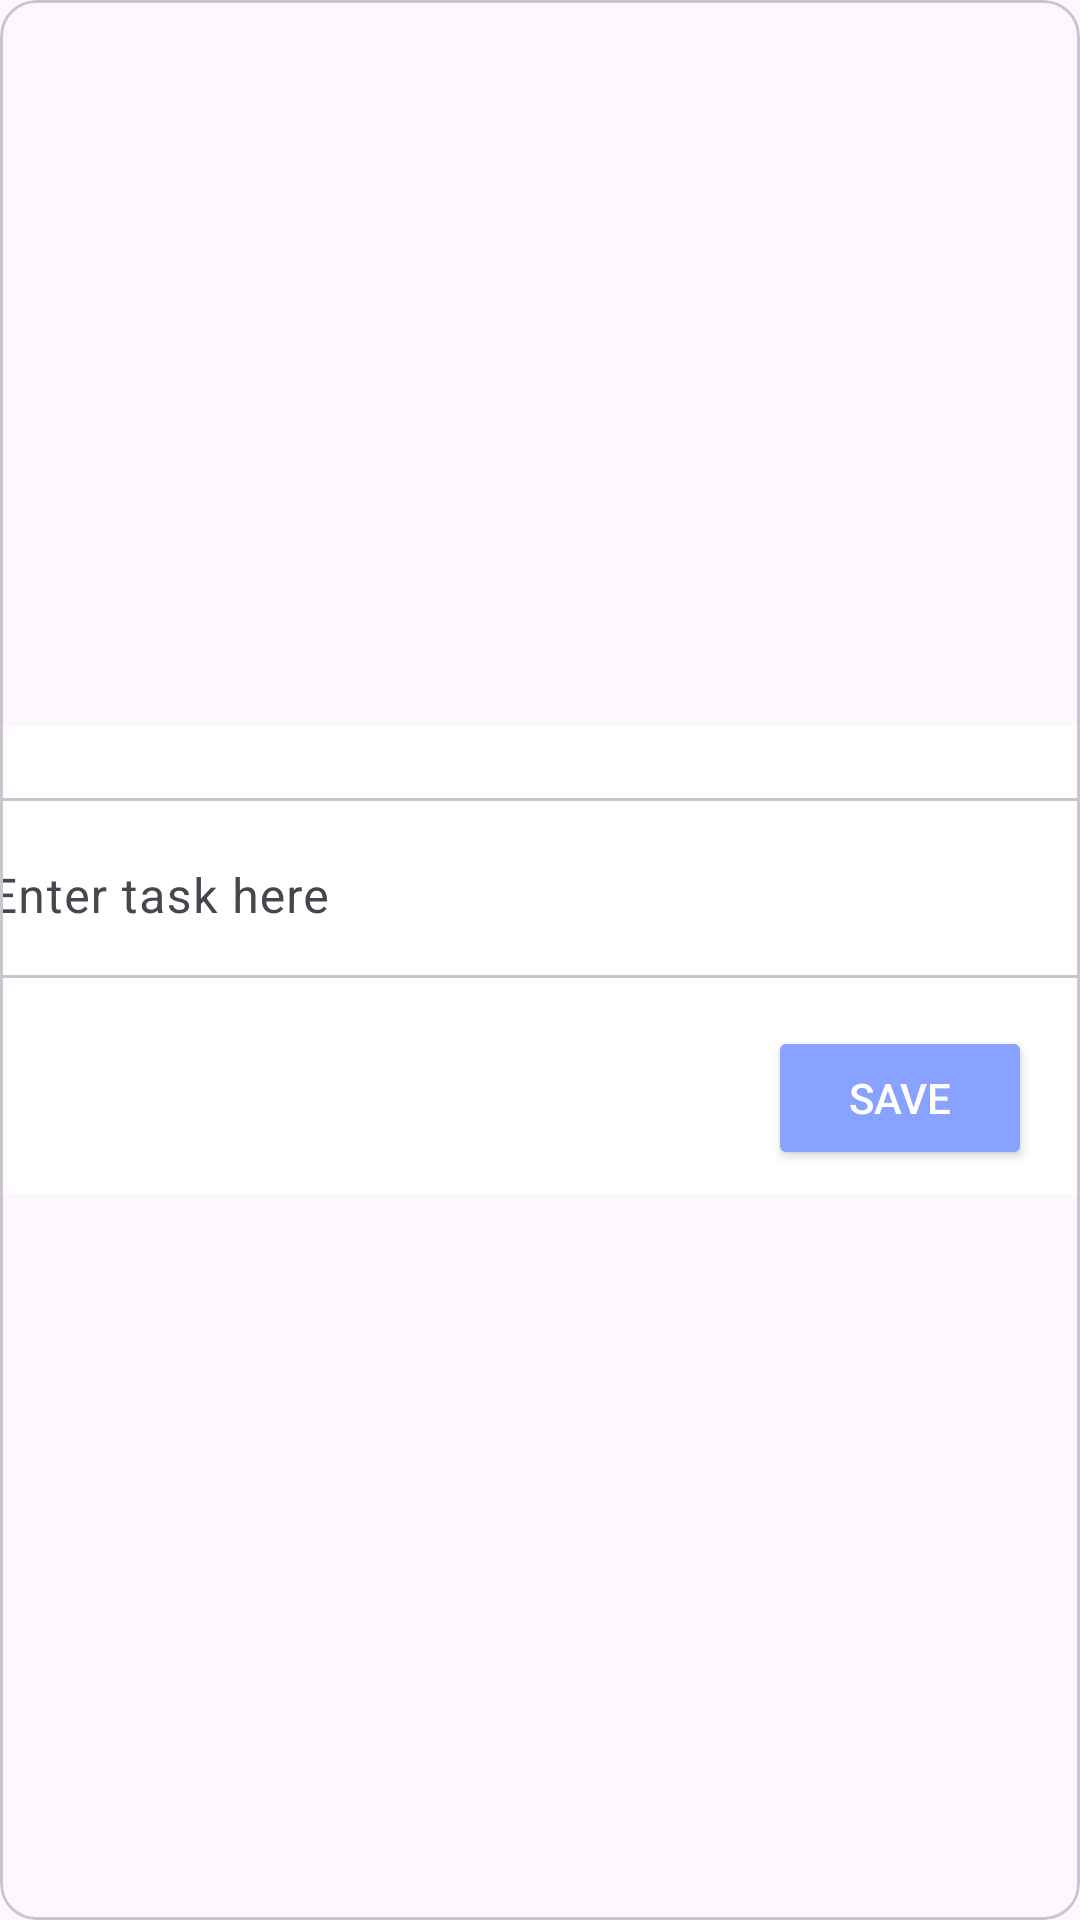

This screen was rendered from an Android layout file. Write that file and the resources it references.
<!-- AndroidManifest.xml: application theme Theme.TodoOnline -->
<!-- res/layout/fragment_add_todo.xml -->
<?xml version="1.0" encoding="utf-8"?>
<com.google.android.material.card.MaterialCardView
    android:layout_width="match_parent"
    android:layout_height="wrap_content"
    android:background="@color/white"
    xmlns:app="http://schemas.android.com/apk/res-auto"
    xmlns:android="http://schemas.android.com/apk/res/android"
    xmlns:tools="http://schemas.android.com/tools">

    <androidx.constraintlayout.widget.ConstraintLayout

        android:layout_width="match_parent"
        android:layout_height="wrap_content"
        android:layout_gravity="center"
        android:background="@color/white"
        tools:context=".fragment.AddTodo">

        <com.google.android.material.card.MaterialCardView
            android:id="@+id/materialCardView"
            android:layout_width="400dp"
            android:layout_height="60dp"
            android:layout_marginTop="24dp"
            android:backgroundTint="@color/white"
            app:layout_constraintEnd_toEndOf="parent"
            app:layout_constraintHorizontal_bias="0.5"
            app:layout_constraintStart_toStartOf="parent"
            app:layout_constraintTop_toTopOf="parent">


            <com.google.android.material.textfield.TextInputLayout
                android:id="@+id/textInputLayout"
                android:layout_width="match_parent"
                android:layout_height="match_parent"
                app:boxStrokeColor="@android:color/transparent"
                app:boxStrokeWidth="0dp"
                app:endIconMode="clear_text"
                app:layout_constraintEnd_toEndOf="parent"
                app:layout_constraintHorizontal_bias="0.5"
                app:layout_constraintStart_toStartOf="parent"
                app:layout_constraintTop_toBottomOf="@+id/textView">


                <com.google.android.material.textfield.TextInputEditText
                    android:id="@+id/edttexttitle"
                    android:layout_width="match_parent"
                    android:layout_height="match_parent"
                    android:hint="Enter task here"
                    android:inputType="textEmailAddress"
                    android:textColorHint="@color/grey" />

            </com.google.android.material.textfield.TextInputLayout>

        </com.google.android.material.card.MaterialCardView>

        <Button
            android:id="@+id/savebtn"
            android:layout_width="wrap_content"
            android:layout_height="wrap_content"
            android:layout_marginTop="16dp"
            android:layout_marginEnd="16dp"
            android:layout_marginBottom="8dp"
            android:backgroundTint="@color/blue"
            android:text="Save"
            android:textAllCaps="true"
            android:textColor="@color/white"
            app:layout_constraintBottom_toBottomOf="parent"
            app:layout_constraintEnd_toEndOf="parent"
            app:layout_constraintTop_toBottomOf="@+id/materialCardView" />


    </androidx.constraintlayout.widget.ConstraintLayout>

</com.google.android.material.card.MaterialCardView>
<!-- resources referenced by this layout -->
<resources>
  <color name="blue">#87A2FF</color>
  <color name="grey">#E5E5E5</color>
  <color name="white">#FFFFFFFF</color>
  <style name="Theme.TodoOnline" parent="Base.Theme.TodoOnline" />
  <style name="Base.Theme.TodoOnline" parent="Theme.Material3.DayNight.NoActionBar">
          
          
      </style>
</resources>
